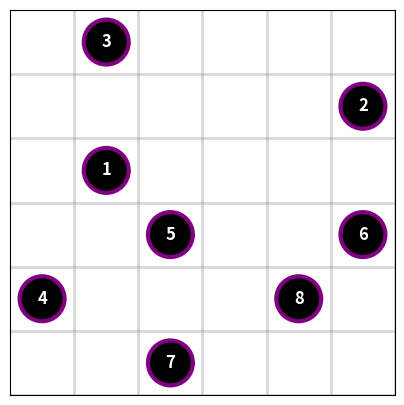

Reproduce this figure in Python.
# -*- coding: utf-8 -*-
"""
Created on Fri Sep 12 13:15:57 2025

[redacted]
"""

import numpy as np

# --------------------------------------------------------------
# board_anim.py
# --------------------------------------------------------------
import matplotlib.pyplot as plt
from matplotlib import animation
from itertools import tee
from typing import List, Tuple, Optional
from matplotlib.patches import Circle
from matplotlib.patches import FancyArrowPatch
from scipy.interpolate import make_interp_spline

def _pairwise(seq):
    """Yield overlapping (a, b) pairs from a sequence."""
    a, b = tee(seq)
    next(b, None)
    return zip(a, b)

def bezier_quad(p0, p1, n=40, curvature=0.2):
    """Return xs,ys of a quadratic Bézier between p0 and p1.
    curvature (0‑1) controls how far the control point sticks out."""
    p0 = np.asarray(p0, dtype=float)
    p1 = np.asarray(p1, dtype=float)

    # control point = midpoint displaced orthogonal to the segment
    mid = (p0 + p1) / 2
    # direction orthogonal to the line (swap, negate one component)
    ortho = np.array([-(p1[1] - p0[1]), p1[0] - p0[0]])
    ortho = ortho / np.linalg.norm(ortho + 1e-12)   # unit vector
    c = mid + curvature * np.linalg.norm(p1 - p0) * ortho

    t = np.linspace(0, 1, n)[:, None]   # column vector
    xs = (1 - t)**2 * p0[0] + 2 * (1 - t) * t * c[0] + t**2 * p1[0]
    ys = (1 - t)**2 * p0[1] + 2 * (1 - t) * t * c[1] + t**2 * p1[1]
    return xs.ravel(), ys.ravel()

# Generating grid lines. It is done this way because there is a 0.5 unit offset.
def generate_lines(N: int = 6):
    lines = []
    
    # Generate axis 0 lines
    for i in range(0, N, 1):
        line = []
        
        x, y = -0.5, i + 0.5
        line.append(x), line.append(y)
        
        x, y = N + .5, i + 0.5
        line.append(x), line.append(y)
        
        lines.append(line)
    
    # Generate axis 1 lines
    for i in range(0, N, 1):
        line = []
        
        y, x = -0.5, i + 0.5
        line.append(x), line.append(y)
        
        y, x = N + .5, i + 0.5
        line.append(x), line.append(y)
        
        lines.append(line)
        
        
    print(lines)
    return lines

generate_lines()

def draw_board(ax: plt.Axes,
               board: np.ndarray,
               show_numbers: bool = True,
               circle_facecolor: str = "k",   # leave the inside transparent
               circle_edgecolor: str = "purple",    # colour of the circle outline
               circle_linewidth: float = 3,
               circle_radius: float = 0.35,     # 0.5 would touch the grid lines
               cmap: str = "Blues_r") -> None:
    """
    Render `board` and draw a **circle in every non‑zero cell**.

    Parameters
    ----------
    ax, board, show_numbers
        Same meaning as in your original implementation.
    circle_facecolor, circle_edgecolor, circle_linewidth, circle_radius
        Styling for the circles that appear around the numbers.
    cmap
        Kept only for signature compatibility; it is not used for the circles.
    """
    
    # draw a line from cell (r1,c1) to cell (r2,c2)
    def draw_line(ax, r1, c1, r2, c2, **kw):
        """r = row index (y), c = column index (x)."""
        ax.plot([c1, c2],            # x‑coordinates (columns)
                [r1, r2],            # y‑coordinates (rows)
                **kw)                # e.g. color='r', linewidth=2
    
    # examples
    #draw_line(ax, 0, 0, 5, 5, color='red',   linewidth=3)   # diagonal
    #draw_line(ax, 2, 1, 2, 4, color='green', linewidth=2)   # horizontal
    #draw_line(ax, 1, 3, 4, 3, color='blue',  linewidth=2)   # vertical
    
    
    
    H, W = board.shape

    # -----------------------------------------------------------------
    # 1️⃣  Grid & tick‑label setup (unchanged from your version)
    # -----------------------------------------------------------------
    ax.set_xticks([])
    ax.set_yticks([])
    ax.set_xticklabels([])
    ax.set_yticklabels([])
    
    # Draw the grid lines
    lines = generate_lines()
    for line in lines:
        r1, c1, r2, c2 = line
        draw_line(ax, r1, c1, r2, c2, color = 'grey', linewidth = 2, alpha = 0.3)
    
    # each cell = 1 × 1 data unit → we can address them with integer coords
    ax.set_xlim(-0.5, W - 0.5)
    ax.set_ylim(-0.5, H - 0.5)

    # -----------------------------------------------------------------
    # 2️⃣  Draw a circle **only** where board != 0
    # -----------------------------------------------------------------
    for r in range(H):
        for c in range(W):
            if board[r, c] != 0:                     # ← non‑zero → draw circle
                circ = Circle((c, r),                # (x, y) = (col, row)
                               radius=circle_radius,
                               facecolor=circle_facecolor,
                               edgecolor=circle_edgecolor,
                               linewidth=circle_linewidth,
                               zorder=2)           # on top of the grid
                ax.add_patch(circ)

    # -----------------------------------------------------------------
    # 3️⃣  (Optional) write the numbers inside the circles
    # -----------------------------------------------------------------
    if show_numbers:
        for (r, c), v in np.ndenumerate(board):
            if v != 0:
                ax.text(c, r, str(v),
                        ha="center", va="center",
                        fontsize=12, fontweight="bold",
                        color="white", zorder=3)

    # -----------------------------------------------------------------
    # 4️⃣  Final cosmetics
    # -----------------------------------------------------------------
    ax.set_aspect("equal")
    ax.invert_yaxis()

def animate_solution(board: np.ndarray,
                    path: List[Tuple[int, int]],
                    interval: int = 40,
                    line_width: int = 3,
                    line_color: str = "crimson",
                    line_alpha: float = 0.4,
                    draw_arrows: bool = True,
                    cmap: str = "Blues_r",
                    save_as: Optional[str] = None,
                    fps: int = 30) -> animation.FuncAnimation:
    """
    Animated drawing of a smooth curve that follows *path* on top of a board.
    The curve is built from a global cubic spline and revealed incrementally.
    """
    # --------------------------------------------------------------
    # 0️⃣  Figure / board background
    # --------------------------------------------------------------
    fig, ax = plt.subplots(figsize=(5, 5))
    draw_board(ax, board, cmap=cmap)      # your existing board‑drawing helper

    # --------------------------------------------------------------
    # 1️⃣  Prepare the *global* cubic spline
    # --------------------------------------------------------------
    rc2xy = lambda rc: (rc[1], rc[0])            # (row, col) → (x, y)
    pts = np.array([rc2xy(p) for p in path])    # shape (N, 2)

    t_raw = np.arange(len(pts))                 # parametric index
    # cubic spline needs ≥4 points – your puzzles satisfy that
    spline_x = make_interp_spline(t_raw, pts[:, 0], k=3)
    spline_y = make_interp_spline(t_raw, pts[:, 1], k=3)

    # dense sampling of the whole curve (the “pen” will travel along this)
    N_dense = 1200                               # increase for ultra‑smooth
    t_dense = np.linspace(0, len(pts) - 1, N_dense)
    xs_dense = spline_x(t_dense)
    ys_dense = spline_y(t_dense)

    # --------------------------------------------------------------
    # 2️⃣  Artists that will be updated each frame
    # --------------------------------------------------------------
    #   – line (the curve we are drawing)
    line, = ax.plot([], [], color=line_color,
                    linewidth=line_width,
                    alpha=line_alpha,
                    zorder=5)

    #   – optional arrowhead (created / removed each frame)
    arrow_art = []          # list with **zero or one** FancyArrowPatch

    # how many new points appear per frame → controls speed / smoothness
    points_per_frame = 12

    # --------------------------------------------------------------
    # 3️⃣  Animation callbacks
    # --------------------------------------------------------------
    def init():
        line.set_data([], [])
        return line,

    def update(frame_idx):
        # 3a️⃣  Determine how far along the dense curve we are
        last = min((frame_idx + 1) * points_per_frame, N_dense)

        # 3b️⃣  Update the line data (the "pen" trail)
        line.set_data(xs_dense[:last], ys_dense[:last])

        # 3c️⃣  (Re)draw the tiny arrowhead that points to the *current* tip
        #      – remove the previous one first
        for art in arrow_art:
            art.remove()
        arrow_art.clear()

        if draw_arrows and last >= 2:          # need at least two points
            # start point = previous point, end point = current tip
            x0, y0 = xs_dense[last - 2], ys_dense[last - 2]
            x1, y1 = xs_dense[last - 1], ys_dense[last - 1]

            arrow = FancyArrowPatch(
                (x0, y0), (x1, y1),
                arrowstyle='->',
                color=line_color,
                mutation_scale=12,
                linewidth=line_width,
                zorder=6
            )
            ax.add_patch(arrow)
            arrow_art.append(arrow)

        # return everything that changed this frame
        return (line,) + tuple(arrow_art)

    # --------------------------------------------------------------
    # 4️⃣  Build the FuncAnimation object
    # --------------------------------------------------------------
    total_frames = int(np.ceil(N_dense / points_per_frame))
    anim = animation.FuncAnimation(
        fig, update,
        frames=total_frames,
        init_func=init,
        interval=interval,
        blit=True,
        repeat=False
    )

    # --------------------------------------------------------------
    # 5️⃣  Optional saving
    # --------------------------------------------------------------
    if save_as:
        ext = save_as.split(".")[-1].lower()
        if ext == "gif":
            anim.save(save_as, writer='pillow', fps=1000 / interval)
        elif ext == "mp4":
            anim.save(save_as, writer='ffmpeg',
                      fps=fps, codec='libx264', bitrate=1800)
        elif ext == "png":
            # draw the final frame and save it
            update(total_frames - 1)
            fig.savefig(save_as, bbox_inches='tight')
        else:
            raise ValueError("Unsupported extension. Use .gif, .mp4 or .png")
        print(f"✅ Saved animation → {save_as}")

    # plt.show()      # uncomment for interactive debugging
    return anim




board = [[0, 3, 0, 0, 0, 0],
 [0, 0, 0, 0, 0, 2],
 [0, 1, 0, 0, 0, 0],
 [0, 0, 5, 0, 0, 6],
 [4, 0, 0, 0, 8, 0],
 [0, 0, 7, 0, 0, 0]]

def list_to_array(input_list):
    return np.array(input_list)

board = list_to_array(board)

path = [(2, 1), (1, 1), (1, 2), (2, 2), (2, 3), (1, 3), (1, 4), (2, 4), 
            (2, 5), (1, 5), (0, 5), (0, 4), (0, 3), (0, 2), (0, 1), (0, 0),
            (1, 0), (2, 0), (3, 0), (4, 0), (5, 0), (5, 1), (4, 1), (3, 1),
            (3, 2), (3, 3), (3, 4), (3, 5), (4, 5), (5, 5), (5, 4), (5, 3),
            (5, 2), (4, 2), (4, 3), (4, 4)]

interval = (len(path) - len(path) // 6)
anim = animate_solution(board, path, interval = interval)

plt.show()
